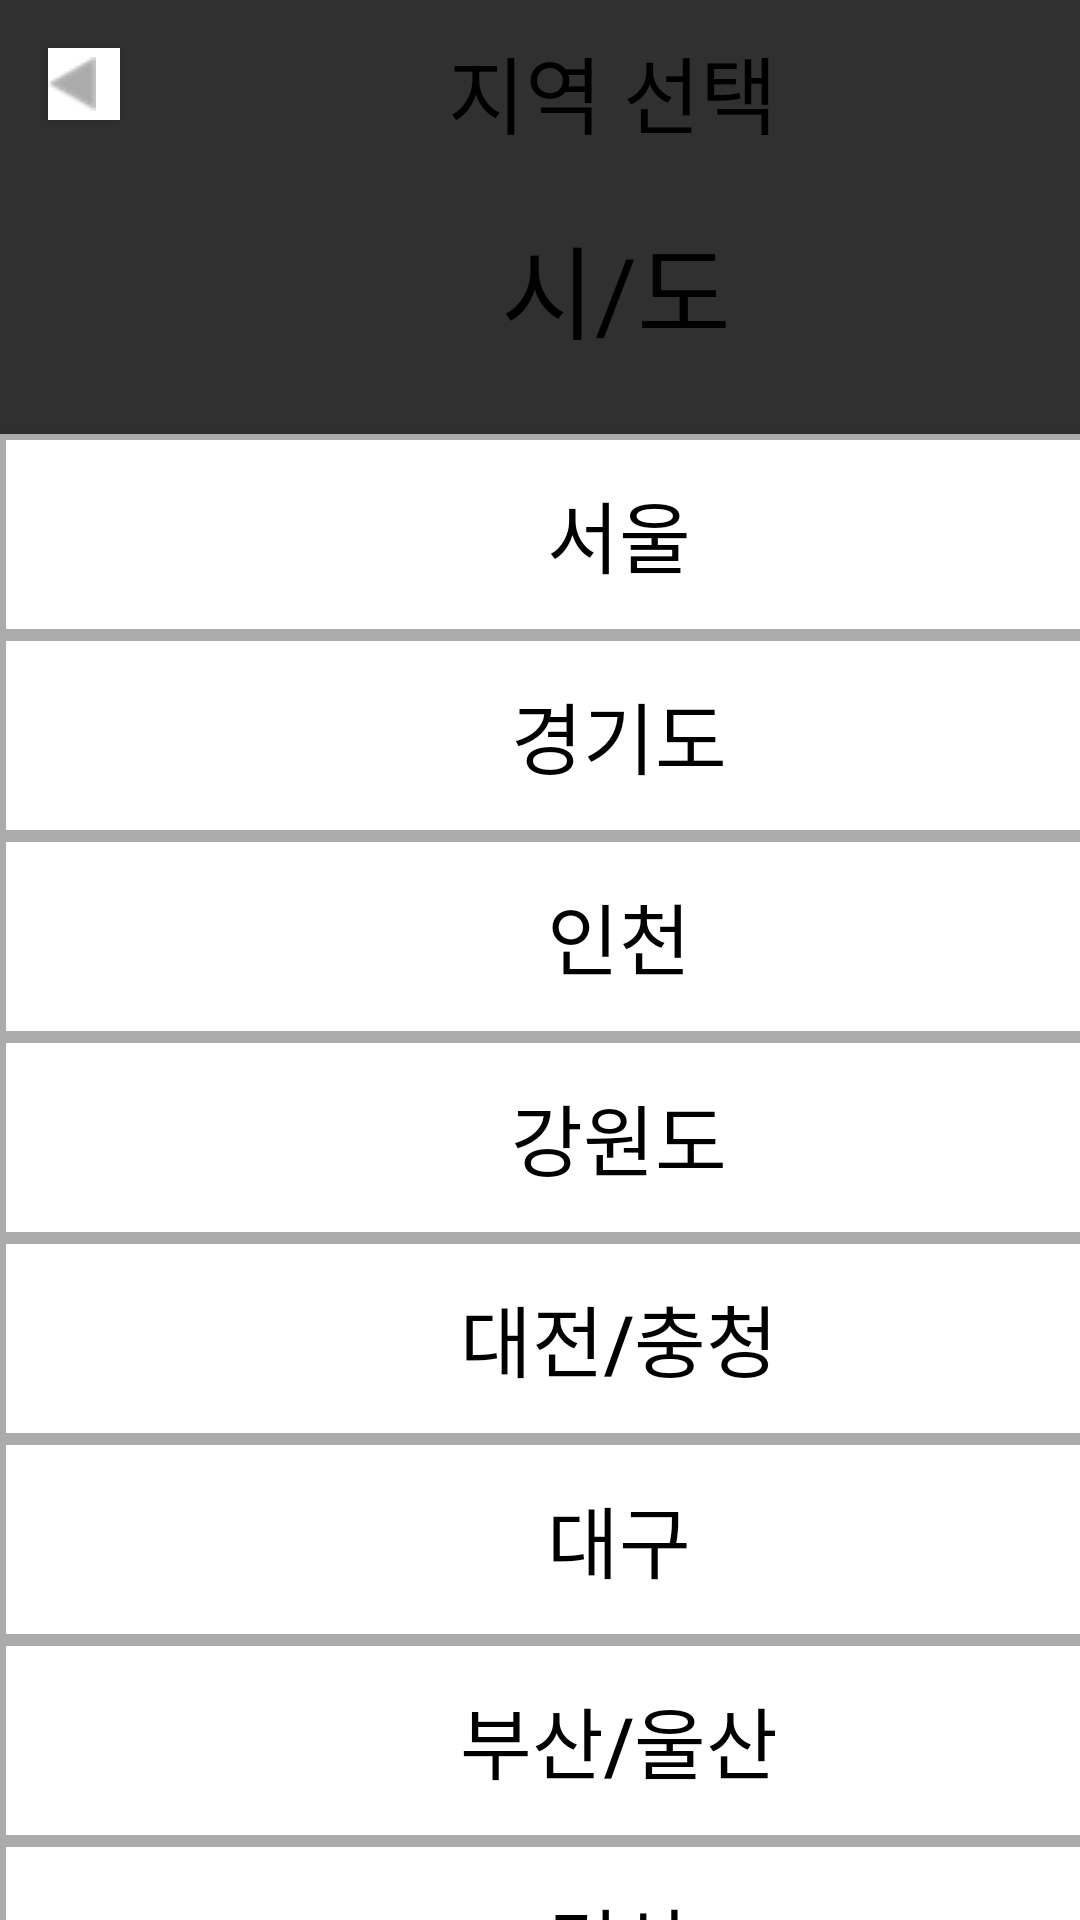

Write the Android layout XML for this screen, with the resource values it uses.
<!-- AndroidManifest.xml: application theme Theme.AppCompat.NoActionBar -->
<!-- res/layout/activity_area_choice.xml -->
<?xml version="1.0" encoding="utf-8"?>
<androidx.constraintlayout.widget.ConstraintLayout xmlns:android="http://schemas.android.com/apk/res/android"
    xmlns:app="http://schemas.android.com/apk/res-auto"
    xmlns:tools="http://schemas.android.com/tools"
    android:layout_width="match_parent"
    android:layout_height="match_parent"
    tools:context=".AreaChoiceActivity">

    <Button
        android:id="@+id/back_btn"
        style="@style/NoShadow"
        android:layout_width="24dp"
        android:layout_height="24dp"
        android:layout_marginStart="16dp"
        android:layout_marginTop="16dp"
        android:background="#FFFFFF"
        android:drawableLeft="@drawable/backbtn"
        android:text=""
        app:layout_constraintStart_toStartOf="parent"
        app:layout_constraintTop_toTopOf="parent" />

    <TextView
        android:id="@+id/textView"
        android:layout_width="320dp"
        android:layout_height="wrap_content"
        android:layout_marginStart="44dp"
        android:layout_marginTop="10dp"
        android:gravity="center"
        android:text="지역 선택"
        android:textColor="#000000"
        android:textSize="28sp"
        app:layout_constraintStart_toStartOf="parent"
        app:layout_constraintTop_toTopOf="parent" />

    <TextView
        android:id="@+id/AreaView"
        android:layout_width="wrap_content"
        android:layout_height="wrap_content"
        android:layout_marginStart="167dp"
        android:layout_marginTop="20dp"
        android:text="시/도"
        android:textColor="#000000"
        android:textSize="34sp"
        app:layout_constraintStart_toStartOf="parent"
        app:layout_constraintTop_toBottomOf="@+id/textView" />

    <Button
        android:id="@+id/btn1"
        android:layout_width="413dp"
        android:layout_height="67dp"
        android:layout_marginTop="24dp"
        android:background="@drawable/btn_line"
        android:text="서울"
        android:textColor="#000000"
        android:textSize="26sp"
        app:layout_constraintStart_toStartOf="parent"
        app:layout_constraintTop_toBottomOf="@+id/AreaView" />

    <Button
        android:id="@+id/btn2"
        android:layout_width="413dp"
        android:layout_height="67dp"
        android:background="@drawable/btn_line"
        android:text="경기도"
        android:textColor="#000000"
        android:textSize="26sp"
        app:layout_constraintStart_toStartOf="parent"
        app:layout_constraintTop_toBottomOf="@+id/btn1" />

    <Button
        android:id="@+id/btn3"
        android:layout_width="413dp"
        android:layout_height="67dp"
        android:background="@drawable/btn_line"
        android:text="인천"
        android:textColor="#000000"
        android:textSize="26sp"
        app:layout_constraintStart_toStartOf="parent"
        app:layout_constraintTop_toBottomOf="@+id/btn2" />

    <Button
        android:id="@+id/btn4"
        android:layout_width="413dp"
        android:layout_height="67dp"
        android:background="@drawable/btn_line"
        android:text="강원도"
        android:textColor="#000000"
        android:textSize="26sp"
        app:layout_constraintStart_toStartOf="parent"
        app:layout_constraintTop_toBottomOf="@+id/btn3" />

    <Button
        android:id="@+id/btn5"
        android:layout_width="413dp"
        android:layout_height="67dp"
        android:background="@drawable/btn_line"
        android:text="대전/충청"
        android:textColor="#000000"
        android:textSize="26sp"
        app:layout_constraintStart_toStartOf="parent"
        app:layout_constraintTop_toBottomOf="@+id/btn4" />

    <Button
        android:id="@+id/btn6"
        android:layout_width="413dp"
        android:layout_height="67dp"
        android:background="@drawable/btn_line"
        android:text="대구"
        android:textColor="#000000"
        android:textSize="26sp"
        app:layout_constraintStart_toStartOf="parent"
        app:layout_constraintTop_toBottomOf="@+id/btn5" />

    <Button
        android:id="@+id/btn7"
        android:layout_width="413dp"
        android:layout_height="67dp"
        android:background="@drawable/btn_line"
        android:text="부산/울산"
        android:textColor="#000000"
        android:textSize="26sp"
        app:layout_constraintStart_toStartOf="parent"
        app:layout_constraintTop_toBottomOf="@+id/btn6" />

    <Button
        android:id="@+id/btn8"
        android:layout_width="413dp"
        android:layout_height="67dp"
        android:background="@drawable/btn_line"
        android:text="경상"
        android:textColor="#000000"
        android:textSize="26sp"
        app:layout_constraintStart_toStartOf="parent"
        app:layout_constraintTop_toBottomOf="@+id/btn7" />

    <Button
        android:id="@+id/btn9"
        android:layout_width="413dp"
        android:layout_height="67dp"
        android:background="@drawable/btn_line"
        android:text="광주/전라/제주"
        android:textColor="#000000"
        android:textSize="26sp"
        app:layout_constraintStart_toStartOf="parent"
        app:layout_constraintTop_toBottomOf="@+id/btn8" />

</androidx.constraintlayout.widget.ConstraintLayout>
<!-- resources referenced by this layout -->
<resources>
  <!-- drawable backbtn: png bitmap (drawable-v24, 619 bytes) -->
  <!-- drawable btn_line (drawable) -->
  <?xml version="1.0" encoding="utf-8"?>
  <shape xmlns:android="http://schemas.android.com/apk/res/android">
  
      <solid android:color="#fff" />
  
      <stroke
          android:width="2dp"
          android:color="#ABABAB" />
  </shape>
  <style name="NoShadow" parent="Widget.AppCompat.Button">
          
          <item name="android:shadowColor">#00000000</item>
          <item name="android:shadowDx">0</item>
          <item name="android:shadowDy">0</item>
          <item name="android:shadowRadius">0</item>
      </style>
</resources>
